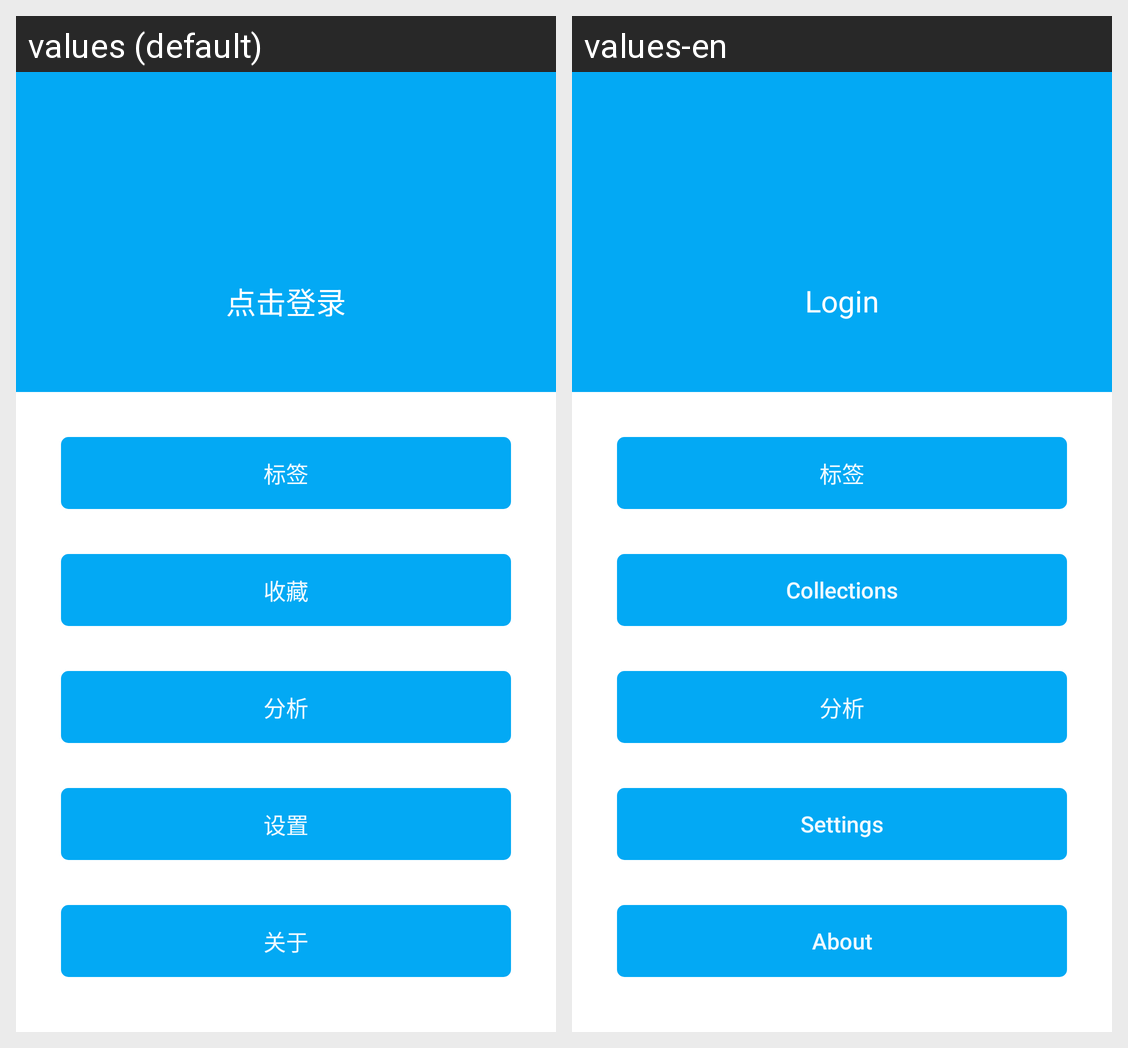

This grid shows one Android layout under two languages. Give, for every string resource on the screen, its name, the default text and each shown locale's text.
Android screen res/layout/fragment_user.xml rendered under 2 locales, left to right: values (default), values-en. Device: Nexus 5 (rendered at 1080×1920; each locale shown at half size, 540×960, under a caption strip naming it); theme AppTheme.
Strings drawn on this screen, with the default value and each locale's value (text and hints the layout hard-codes, and strings that could not be matched under every locale, appear in the picture but are not listed):

click_login
  values: 点击登录
  values-en: Login

tag_text
  values: 标签
  values-en: 标签

collect_text
  values: 收藏
  values-en: Collections

analysis_text
  values: 分析
  values-en: 分析

setting_text
  values: 设置
  values-en: Settings

about_text
  values: 关于
  values-en: About
